2-way image classification set "GASF" from GitHub (LHLobato/HTTP-BERT-ViT-Investigation); label vocabulary: benign, malicious.

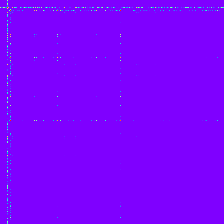
Label: malicious

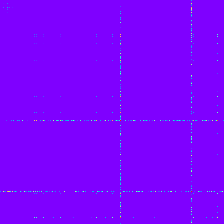
Label: malicious

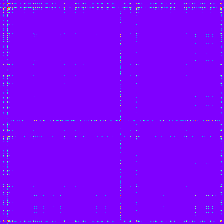
Label: malicious

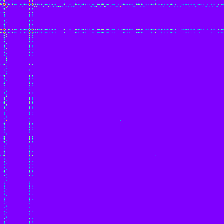
Label: benign

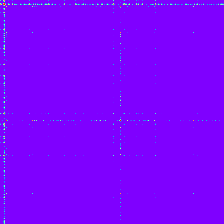
Label: malicious

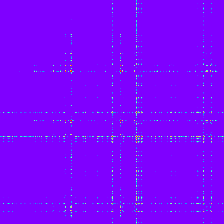
Label: malicious
